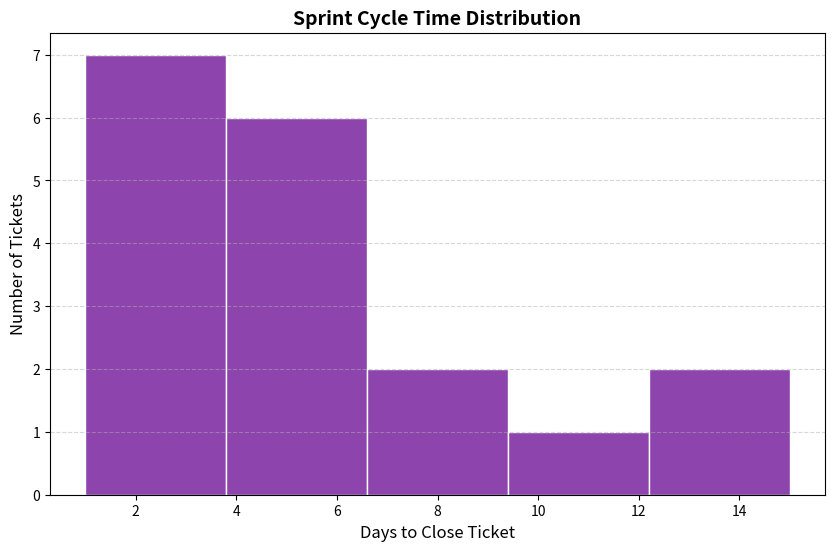

Write the Python code that produced this figure.
import matplotlib.pyplot as plt

print("--- Generating Cycle Time Distribution ---")

# 1. The Data (How many days did each Jira ticket take to close?)
# Notice most take 2-4 days, but a few nasty ones took 12+ days.
cycle_times = [1, 2, 2, 3, 3, 3, 3, 4, 4, 4, 5, 5, 6, 8, 9, 12, 14, 15]

# 2. Draw the Histogram
plt.figure(figsize=(10, 6))

# bins=5 means we group the data into 5 distinct buckets (e.g., 1-3 days, 4-6 days, etc.)
# edgecolor='white' adds a clean line between the bars so they don't blur together
plt.hist(cycle_times, bins=5, color='#8e44ad', edgecolor='white')

# 3. Formatting (TPM Polish)
plt.title('Sprint Cycle Time Distribution', fontsize=14, fontweight='bold')
plt.xlabel('Days to Close Ticket', fontsize=12)
plt.ylabel('Number of Tickets', fontsize=12)
plt.grid(axis='y', linestyle='--', alpha=0.5)

# 4. Save the Output
filename = 'cycle_time_histogram.png'
plt.savefig(filename)
print(f"Analysis complete. Chart saved as '{filename}'.")
